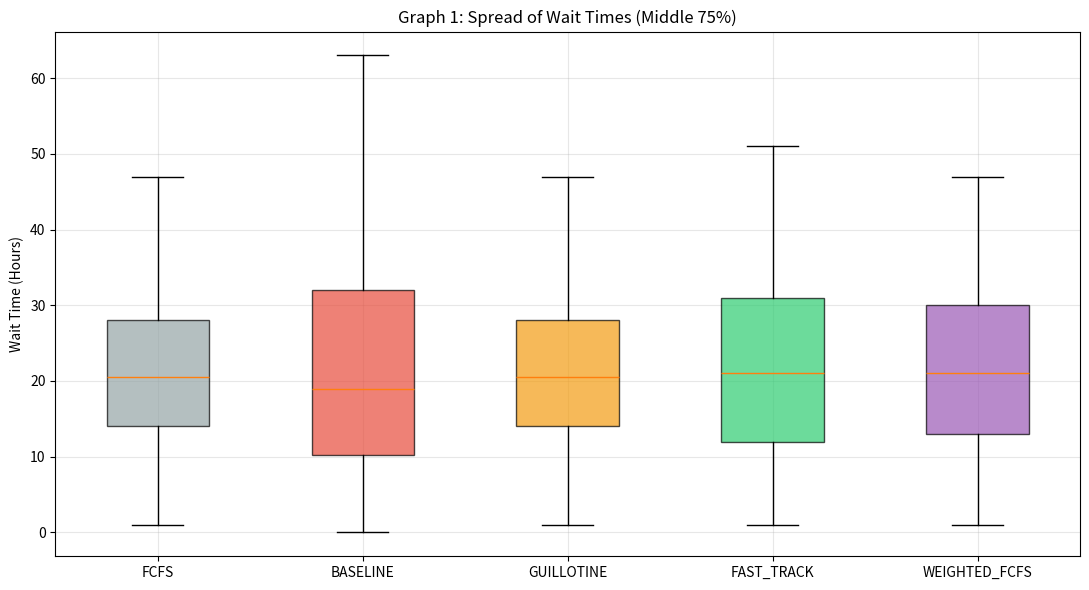
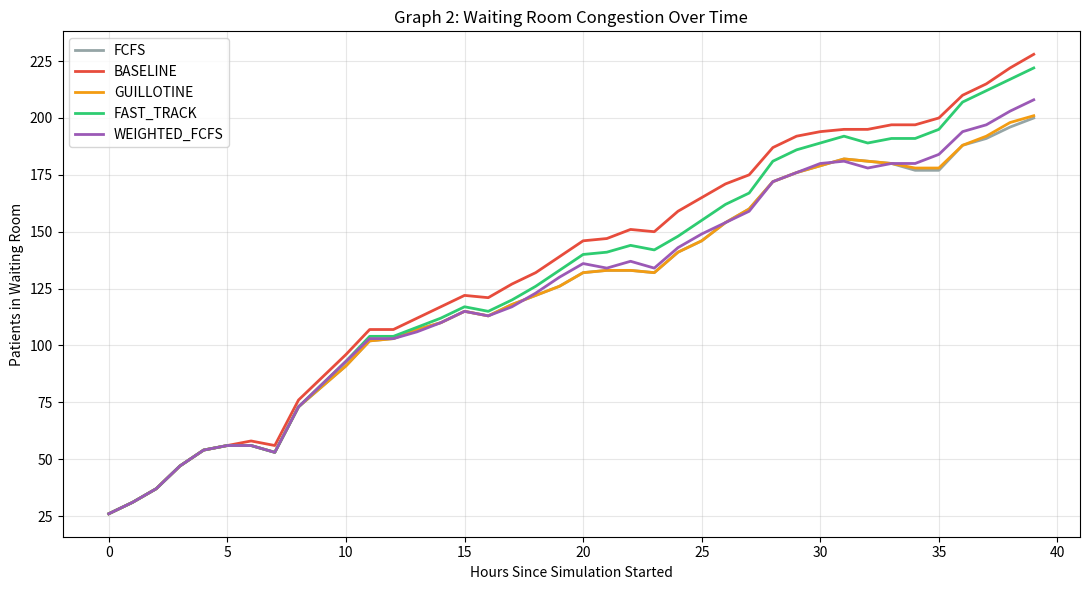
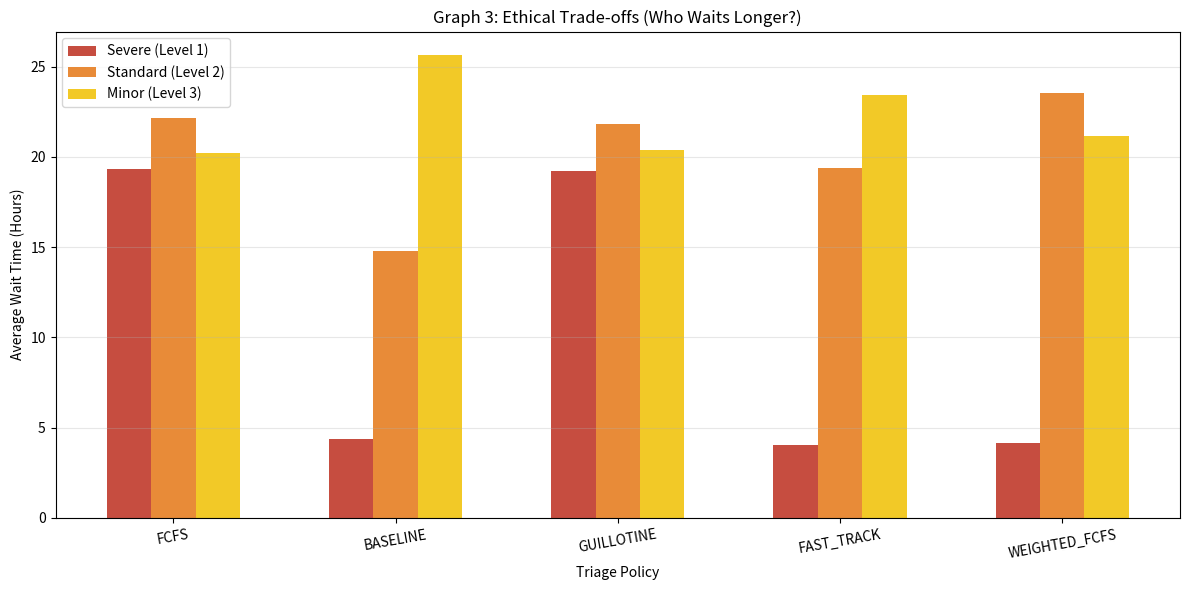
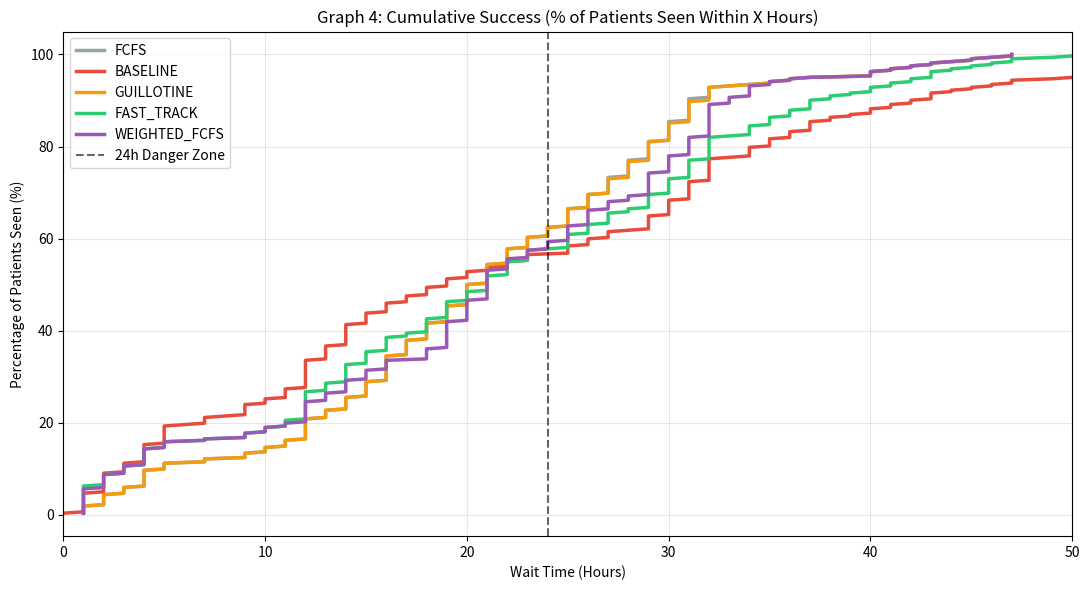
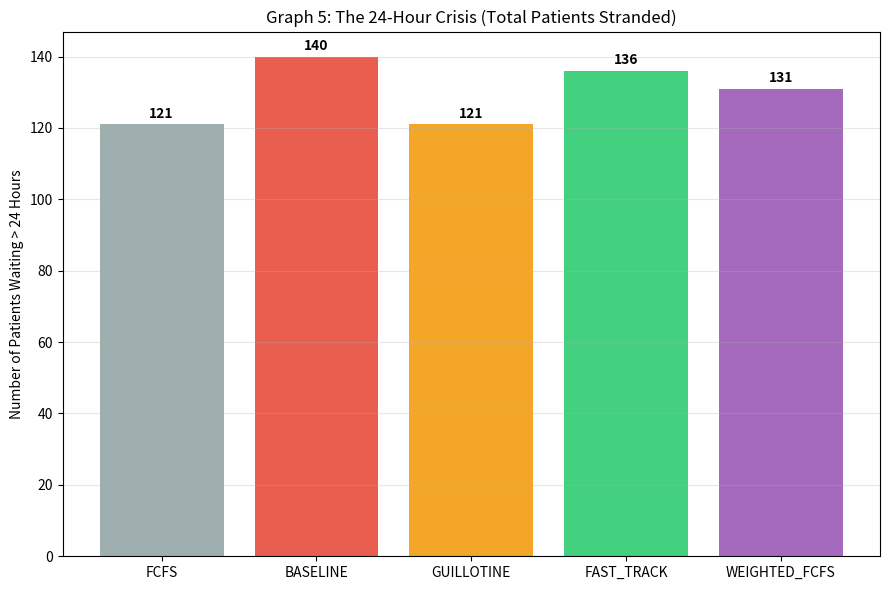
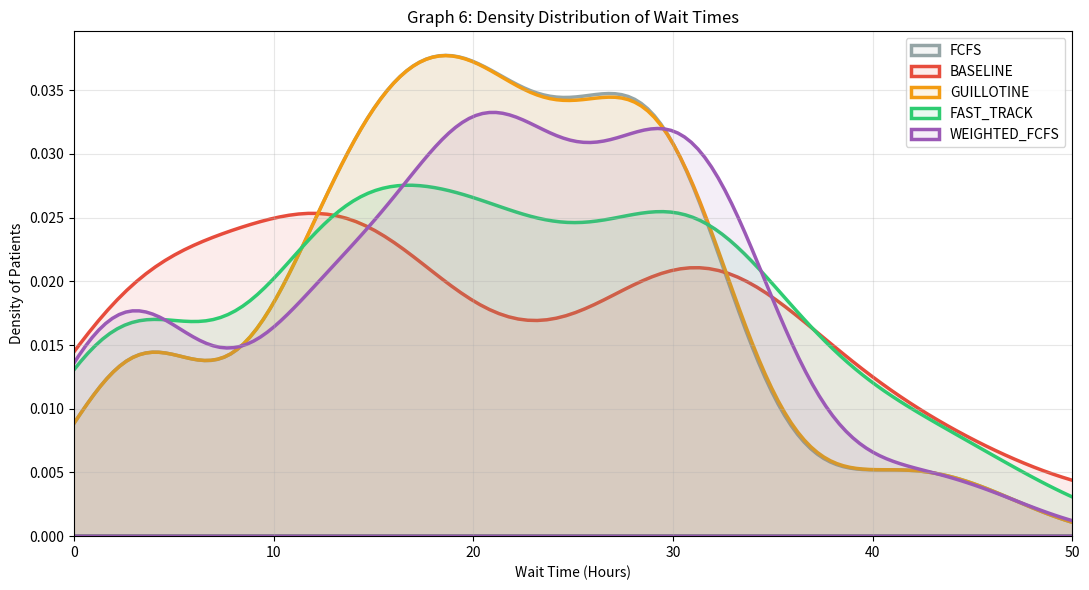

Generate these figures, in order, with matplotlib:
import random
import numpy as np
import matplotlib.pyplot as plt
import seaborn as sns
from dataclasses import dataclass

# ==========================
# 1. SCIENTIFIC CONFIGURATION
# ==========================
CONFIG = {
    'NOMINAL_CAPACITY': 33,    
    'MAX_OVERCROWD': 1.2,      
    'CONGESTION_PENALTY': 0.2, 
    'TRIAGE_ERROR_RATE': 0.10, 
    'SHORT_THRESHOLD': 14.0,   
    'LONG_THRESHOLD': 32.0,    
    # New policy thresholds
    'ESCALATION_L2_THRESHOLD': 8,   # L2 escalates after 8h wait
    'ESCALATION_L3_THRESHOLD': 15,  # L3 escalates after 15h wait
}

@dataclass
class Patient:
    id: int
    arrival_time: int
    true_service_duration: float 
    perceived_severity: int      
    
    def __post_init__(self):
        self.wait_time = 0
        self.status = "WAITING" 
        self.time_in_bed = 0

class EREngineV3:
    def __init__(self, arrival_schedule, policy_mode="BASELINE"):
        self.schedule = arrival_schedule
        self.policy_mode = policy_mode
        self.env_time = 0
        
        self.queue = []
        self.beds = []
        self.completed = []
        self.history_queue_length = [] 
        
    def spawn_patients(self, count, offset_time=None):
        for _ in range(int(count)):
            p_id = len(self.queue) + len(self.beds) + len(self.completed)
            
            true_duration = random.lognormvariate(mu=np.log(10), sigma=0.6)
            
            if true_duration > CONFIG['LONG_THRESHOLD']: base_severity = 1
            elif true_duration < CONFIG['SHORT_THRESHOLD']: base_severity = 3
            else: base_severity = 2
                
            if random.random() < CONFIG['TRIAGE_ERROR_RATE']:
                base_severity = random.choice([1, 2, 3])
                
            arr_time = self.env_time if offset_time is None else offset_time
            p = Patient(p_id, arr_time, true_duration, base_severity)
            
            if offset_time is not None:
                p.wait_time = abs(offset_time)
                
            self.queue.append(p)

    def sort_queue(self):
        if self.policy_mode == "FCFS":
            self.queue.sort(key=lambda p: -p.wait_time)
            
        elif self.policy_mode == "BASELINE":
            self.queue.sort(key=lambda p: (p.perceived_severity, -p.wait_time))
            
        elif self.policy_mode == "GUILLOTINE":
            self.queue.sort(key=lambda p: (
                0 if p.wait_time > 10 else p.perceived_severity, 
                -p.wait_time
            ))
            
        elif self.policy_mode == "FAST_TRACK":
            def fast_track_priority(p):
                if p.perceived_severity == 1: return 1
                elif p.perceived_severity == 2 and p.wait_time > 10: return 1.5 
                elif p.perceived_severity == 3: return 2
                else: return 3 
                
            self.queue.sort(key=lambda p: (fast_track_priority(p), -p.wait_time))
        
        elif self.policy_mode == "WEIGHTED_FCFS":
            def max_min_priority(p):
                if p.perceived_severity == 1:
                    return (0, -p.wait_time)   # L1: severity-first as always
                else:
                    return (1, -p.wait_time)   # L2+L3: pure wait time, no distinction
            
            self.queue.sort(key=max_min_priority)

    def step(self):
        if self.env_time < len(self.schedule):
            new_count = self.schedule[self.env_time]
        else:
            new_count = 0 
            
        self.spawn_patients(new_count)
        
        for p in self.queue:
            p.wait_time += 1
            
        current_occupancy = len(self.beds) / CONFIG['NOMINAL_CAPACITY']
        efficiency = 1.0
        if current_occupancy > 1.0:
            efficiency -= CONFIG['CONGESTION_PENALTY']
            
        remaining_beds = []
        for p in self.beds:
            p.time_in_bed += 1
            progress = 1.0 * efficiency
            
            if p.time_in_bed * progress >= p.true_service_duration:
                p.status = "DISCHARGED"
                self.completed.append(p)
            else:
                remaining_beds.append(p)
        self.beds = remaining_beds
        
        self.sort_queue()
        real_limit = int(CONFIG['NOMINAL_CAPACITY'] * CONFIG['MAX_OVERCROWD'])
        
        while self.queue and len(self.beds) < real_limit:
            p = self.queue.pop(0)
            p.status = "IN_BED"
            self.beds.append(p)
            
        self.history_queue_length.append(len(self.queue))
        self.env_time += 1

# ==========================
# 3. RUNNER & 6-GRAPH ANALYTICS
# ==========================
def run_v3_experiment(arrival_data):
    policies = ["FCFS", "BASELINE", "GUILLOTINE", "FAST_TRACK", "WEIGHTED_FCFS"]
    colors = ['#95a5a6', '#e74c3c', '#f39c12', '#2ecc71', '#9b59b6']  # +Purple
    
    results_map = {}
    queue_history = {}
    severity_waits = {pol: {1: [], 2: [], 3: []} for pol in policies}
    
    print("\n" + "="*50)
    print("ER SIMULATION ANALYTICS DASHBOARD")
    print("="*50)
    
    for pol in policies:
        random.seed(42)
        np.random.seed(42)
        
        engine = EREngineV3(arrival_data, policy_mode=pol)
        
        for _ in range(65):
            past_time = -int(random.uniform(0, 48))
            engine.spawn_patients(1, offset_time=past_time)
        
        engine.sort_queue()
        real_limit = int(CONFIG['NOMINAL_CAPACITY'] * CONFIG['MAX_OVERCROWD'])
        while engine.queue and len(engine.beds) < real_limit:
            p = engine.queue.pop(0)
            p.status = "IN_BED"
            engine.beds.append(p)
        
        for _ in range(len(arrival_data)):
            engine.step()
            
        all_patients = engine.completed + engine.beds + engine.queue
        waits = [p.wait_time for p in all_patients]
        results_map[pol] = waits
        queue_history[pol] = engine.history_queue_length
        
        for p in all_patients:
            severity_waits[pol][p.perceived_severity].append(p.wait_time)
        
        avg = np.mean(waits)
        median = np.median(waits)
        max_w = np.max(waits)
        bad_w = sum(1 for w in waits if w > 24)
        crit_avg = np.mean(severity_waits[pol][1]) if severity_waits[pol][1] else 0
        
        print(f"\nPolicy: {pol}")
        print(f"  Overall -> Median: {median:.1f}h | Avg: {avg:.1f}h | Max: {max_w:.1f}h | >24h: {bad_w}")
        print(f"  Critical-> Avg Wait for Severe Patients (Level 1): {crit_avg:.1f}h")

    # GRAPH GENERATION (6 GRAPHS)
    
    # Graph 1: The Boxplot
    plt.figure(figsize=(11, 6))
    bplot = plt.boxplot([results_map[p] for p in policies], tick_labels=policies, showfliers=False, patch_artist=True)
    for patch, color in zip(bplot['boxes'], colors):
        patch.set_facecolor(color)
        patch.set_alpha(0.7)
    plt.title("Graph 1: Spread of Wait Times (Middle 75%)")
    plt.ylabel("Wait Time (Hours)")
    plt.grid(True, alpha=0.3)
    plt.tight_layout()
    plt.savefig("Graph1_Boxplot.png")
    
    # Graph 2: Waiting Room Size Over Time
    plt.figure(figsize=(11, 6))
    for i, pol in enumerate(policies):
        plt.plot(queue_history[pol], label=pol, linewidth=2, color=colors[i])
    plt.title("Graph 2: Waiting Room Congestion Over Time")
    plt.xlabel("Hours Since Simulation Started")
    plt.ylabel("Patients in Waiting Room")
    plt.legend()
    plt.grid(True, alpha=0.3)
    plt.tight_layout()
    plt.savefig("Graph2_Queue_Size.png")
    
    # Graph 3: Wait Time by Severity Level
    plt.figure(figsize=(12, 6))
    bar_width = 0.2
    index = np.arange(len(policies))
    
    avg_sev1 = [np.mean(severity_waits[p][1]) for p in policies]
    avg_sev2 = [np.mean(severity_waits[p][2]) for p in policies]
    avg_sev3 = [np.mean(severity_waits[p][3]) for p in policies]
    
    plt.bar(index, avg_sev1, bar_width, label='Severe (Level 1)', color='#c0392b', alpha=0.9)
    plt.bar(index + bar_width, avg_sev2, bar_width, label='Standard (Level 2)', color='#e67e22', alpha=0.9)
    plt.bar(index + 2*bar_width, avg_sev3, bar_width, label='Minor (Level 3)', color='#f1c40f', alpha=0.9)
    
    plt.xlabel('Triage Policy')
    plt.ylabel('Average Wait Time (Hours)')
    plt.title('Graph 3: Ethical Trade-offs (Who Waits Longer?)')
    plt.xticks(index + bar_width, policies, rotation=10)
    plt.legend()
    plt.grid(axis='y', alpha=0.3)
    plt.tight_layout()
    plt.savefig("Graph3_Severity_Tradeoff.png")

    # Graph 4: CDF
    plt.figure(figsize=(11, 6))
    for i, pol in enumerate(policies):
        sorted_waits = np.sort(results_map[pol])
        yvals = np.arange(1, len(sorted_waits)+1) / len(sorted_waits) * 100
        plt.plot(sorted_waits, yvals, label=pol, linewidth=2.5, color=colors[i])
    
    plt.axvline(x=24, color='black', linestyle='--', alpha=0.6, label='24h Danger Zone')
    plt.title("Graph 4: Cumulative Success (% of Patients Seen Within X Hours)")
    plt.xlabel("Wait Time (Hours)")
    plt.ylabel("Percentage of Patients Seen (%)")
    plt.legend()
    plt.grid(True, alpha=0.3)
    plt.xlim(0, 50) 
    plt.tight_layout()
    plt.savefig("Graph4_Cumulative_Success.png")

    # Graph 5: >24h Crisis Bar Chart
    plt.figure(figsize=(9, 6))
    bad_counts = [sum(1 for w in results_map[p] if w > 24) for p in policies]
    bars = plt.bar(policies, bad_counts, color=colors, alpha=0.9)
    plt.title("Graph 5: The 24-Hour Crisis (Total Patients Stranded)")
    plt.ylabel("Number of Patients Waiting > 24 Hours")
    for bar in bars:
        yval = bar.get_height()
        plt.text(bar.get_x() + bar.get_width()/2, yval + 1, int(yval), ha='center', va='bottom', fontweight='bold')
    plt.grid(axis='y', alpha=0.3)
    plt.tight_layout()
    plt.savefig("Graph5_Crisis_Count.png")

    # Graph 6: KDE Density
    plt.figure(figsize=(11, 6))
    for i, pol in enumerate(policies):
        sns.kdeplot(results_map[pol], label=pol, color=colors[i], linewidth=2.5, fill=True, alpha=0.1)
    plt.title("Graph 6: Density Distribution of Wait Times")
    plt.xlabel("Wait Time (Hours)")
    plt.ylabel("Density of Patients")
    plt.xlim(0, 50)
    plt.legend()
    plt.grid(True, alpha=0.3)
    plt.tight_layout()
    plt.savefig("Graph6_Density_Curve.png")

    print("\n" + "="*50)
    print("SUCCESS: 6 High-Quality Graphs Generated!")
    print("Check your folder for Graph1 through Graph6.")

# USAGE
real_arrivals_list = [0, 5, 6, 11, 8, 4, 6, 0, 21, 12, 10, 12, 4, 6, 5, 7, 0, 6, 7, 8, 7, 5, 6, 0, 11, 8, 9, 6, 15, 5, 4, 4, 0, 3, 0, 5, 12, 5, 8, 6]
run_v3_experiment(real_arrivals_list)
